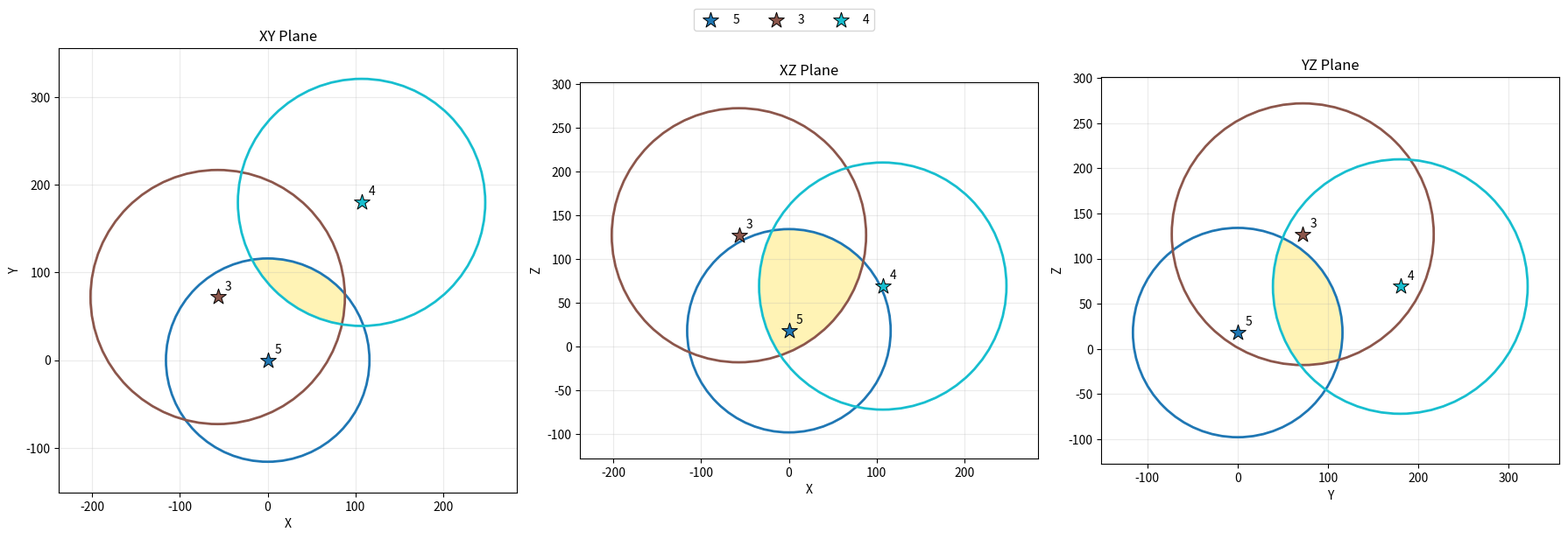

The script that saved this image:
"""
This file is to verify geometric conditions for multilateration. 
Input the ranges or a position (and the anchor/tag positions) to plot 
2D projections of the XY, XZ, YZ planes and visualize intersection points. 
"""
import matplotlib.pyplot as plt
from matplotlib.patches import Circle
from matplotlib.path import Path
from matplotlib.patches import PathPatch
import numpy as np

# Anchor positions {anchor_id: (x,y,z), ...}
ANCHORS = {5: (0,0,18),
           3: (-57, 72, 127),
           4: (107, 180, 69)}
# Ranges to anchor {anchor_id: range}
# Anchors without a range entry are still plotted but without range circle 
RANGES = {3: 145, 5: 116, 4:141}
# Position in 3D space, set USE_POSITION to true to OVERWRITE defined RANGES 
# in that case, the range to each anchor from the position will be computed
POS = (250, 200, 100) 
USE_POSITION = False 
# Display the plot (if you are not running this remotely)
SHOW_PLOT = False
# Save the plot (None to not save, else specify path.png)
SAVE_PATH = "room_test.png" 

def plot_anchor_ranges(
    anchors,
    ranges=None,
    position=None,
    use_position=False,
    show=True,
    save_path=None,
    figsize=(18, 6),
    dpi=300):
    """
    Plot anchor positions and their range projections in XY, XZ, and YZ planes.

    Parameters
    ----------
    anchors : dict
        Mapping:
            {anchor_id: (x, y, z)}

        Example:
            {
                "A": (0, 0, 0),
                "B": (4, 2, 1),
                "C": (2, 5, 3),
            }

    ranges : dict or None, default=None
        Mapping:
            {anchor_id: range}

        Used when use_position=False.

        Anchors missing from this dictionary are still plotted, but have
        no range circle.

    position : tuple or None, default=None
        A 3D position `(x, y, z)`.

        Used when use_position=True. The range for each anchor is then
        calculated as the Euclidean distance from this position to the
        anchor.

    use_position : bool, default=False
        Selects how ranges are determined.

        False:
            Use the `ranges` dictionary.

        True:
            Ignore `ranges` and calculate the range from `position` to
            every anchor.

    show : bool, default=True
        If True, display the figure using plt.show().

    save_path : str or None, default=None
        If provided, save the figure as a PNG.

        Example:
            save_path="anchors.png"

    figsize : tuple, default=(18, 6)
        Figure size in inches.

    dpi : int, default=300
        Resolution used when saving the PNG.

    Returns
    -------
    fig : matplotlib.figure.Figure
        The generated figure.

    axes : numpy.ndarray
        The three matplotlib axes.
    """

    # ------------------------------------------------------------------
    # Validate inputs
    # ------------------------------------------------------------------

    if use_position:

        if position is None:
            raise ValueError(
                "position must be provided when use_position=True."
            )

        position = np.asarray(position, dtype=float)

        if position.shape != (3,):
            raise ValueError(
                "position must contain exactly three values: (x, y, z)."
            )

    else:

        if ranges is None:
            raise ValueError(
                "ranges must be provided when use_position=False."
            )

    # ------------------------------------------------------------------
    # Determine the ranges to use
    # ------------------------------------------------------------------

    if use_position:

        # Compute distance from the supplied position to every anchor.
        #
        # The resulting dictionary has exactly the same structure as
        # the normal `ranges` dictionary.
        computed_ranges = {}

        for anchor_id, anchor_position in anchors.items():

            anchor_position = np.asarray(
                anchor_position,
                dtype=float,
            )

            if anchor_position.shape != (3,):
                raise ValueError(
                    f"Position for anchor {anchor_id!r} must contain "
                    "exactly three values: (x, y, z)."
                )

            computed_ranges[anchor_id] = np.linalg.norm(
                anchor_position - position
            )

        ranges_to_plot = computed_ranges

    else:

        ranges_to_plot = ranges

    # ------------------------------------------------------------------
    # Colors
    # ------------------------------------------------------------------

    colors = plt.cm.tab10(
        np.linspace(0, 1, max(len(anchors), 1))
    )

    anchor_colors = {
        anchor_id: colors[i % len(colors)]
        for i, anchor_id in enumerate(anchors)
    }

    overlap_color = "#FFF2A8"

    # ------------------------------------------------------------------
    # Create figure
    # ------------------------------------------------------------------

    fig, axes = plt.subplots(
        1,
        3,
        figsize=figsize,
    )

    planes = [
        (0, 1, "XY Plane", "X", "Y"),
        (0, 2, "XZ Plane", "X", "Z"),
        (1, 2, "YZ Plane", "Y", "Z"),
    ]

    # ------------------------------------------------------------------
    # Plot each projection
    # ------------------------------------------------------------------

    for ax, (i, j, title, xlabel, ylabel) in zip(axes, planes):

        # --------------------------------------------------------------
        # Build circle information
        # --------------------------------------------------------------

        circle_data = []

        for anchor_id, anchor_position in anchors.items():

            # In normal range mode, anchors missing from ranges have
            # no circle.
            if anchor_id not in ranges_to_plot:
                continue

            radius = ranges_to_plot[anchor_id]

            if radius is None:
                continue

            if radius < 0:
                raise ValueError(
                    f"Range for anchor {anchor_id!r} cannot be negative."
                )

            anchor_position = np.asarray(
                anchor_position,
                dtype=float,
            )

            circle_data.append({
                "anchor_id": anchor_id,
                "x": anchor_position[i],
                "y": anchor_position[j],
                "radius": radius,
            })

        # --------------------------------------------------------------
        # Determine plotting bounds
        # --------------------------------------------------------------

        all_x = [
            position[i]
            for position in anchors.values()
        ]

        all_y = [
            position[j]
            for position in anchors.values()
        ]

        # Include circle extents.
        for circle in circle_data:

            all_x.extend([
                circle["x"] - circle["radius"],
                circle["x"] + circle["radius"],
            ])

            all_y.extend([
                circle["y"] - circle["radius"],
                circle["y"] + circle["radius"],
            ])

        if not all_x:
            all_x = [0]
            all_y = [0]

        min_x, max_x = min(all_x), max(all_x)
        min_y, max_y = min(all_y), max(all_y)

        dx = max_x - min_x
        dy = max_y - min_y

        margin_x = max(dx * 0.08, 0.5)
        margin_y = max(dy * 0.08, 0.5)

        plot_min_x = min_x - margin_x
        plot_max_x = max_x + margin_x
        plot_min_y = min_y - margin_y
        plot_max_y = max_y + margin_y

        # --------------------------------------------------------------
        # Draw overlap regions
        # --------------------------------------------------------------

        if len(circle_data) >= 2:

            resolution = 600

            grid_x = np.linspace(
                plot_min_x,
                plot_max_x,
                resolution,
            )

            grid_y = np.linspace(
                plot_min_y,
                plot_max_y,
                resolution,
            )

            X, Y = np.meshgrid(
                grid_x,
                grid_y,
            )

            coverage = np.zeros_like(
                X,
                dtype=np.uint16,
            )

            for circle in circle_data:

                inside = (
                    (X - circle["x"]) ** 2
                    + (Y - circle["y"]) ** 2
                    <= circle["radius"] ** 2
                )

                coverage += inside

            # Find the greatest number of overlapping circles anywhere
            # in the plot.
            max_coverage = coverage.max()

            # Shade ONLY points that are inside that maximum number
            # of circles.
            overlap = (
                (coverage == max_coverage)
                & (coverage > 1)
            )

            if np.any(overlap):

                overlap_mask = np.ma.masked_where(
                    ~overlap,
                    np.ones_like(
                        coverage,
                        dtype=float,
                    ),
                )

                ax.pcolormesh(
                    X,
                    Y,
                    overlap_mask,
                    shading="auto",
                    cmap=plt.matplotlib.colors.ListedColormap(
                        [overlap_color]
                    ),
                    alpha=0.85,
                    zorder=1,
                )

        # --------------------------------------------------------------
        # Draw circle outlines
        # --------------------------------------------------------------

        for circle in circle_data:

            anchor_id = circle["anchor_id"]

            ax.add_patch(
                Circle(
                    (
                        circle["x"],
                        circle["y"],
                    ),
                    circle["radius"],
                    fill=False,
                    edgecolor=anchor_colors[anchor_id],
                    linewidth=2,
                    zorder=3,
                )
            )

        # --------------------------------------------------------------
        # Draw ALL anchors
        # --------------------------------------------------------------

        for anchor_id, anchor_position in anchors.items():

            anchor_position = np.asarray(
                anchor_position,
                dtype=float,
            )

            ax.scatter(
                anchor_position[i],
                anchor_position[j],
                marker="*",
                s=180,
                color=anchor_colors[anchor_id],
                edgecolor="black",
                linewidth=0.7,
                zorder=4,
                label=anchor_id,
            )

            ax.annotate(
                anchor_id,
                (
                    anchor_position[i],
                    anchor_position[j],
                ),
                xytext=(6, 6),
                textcoords="offset points",
                fontsize=10,
                zorder=5,
            )

        # --------------------------------------------------------------
        # If using position mode, plot the position itself
        # --------------------------------------------------------------

        if use_position:

            ax.scatter(
                position[i],
                position[j],
                marker="x",
                s=140,
                color="black",
                linewidth=2.5,
                zorder=6,
                label="Position",
            )

        # --------------------------------------------------------------
        # Formatting
        # --------------------------------------------------------------

        ax.set_title(title)
        ax.set_xlabel(xlabel)
        ax.set_ylabel(ylabel)

        ax.set_aspect(
            "equal",
            adjustable="box",
        )

        ax.set_xlim(
            plot_min_x,
            plot_max_x,
        )

        ax.set_ylim(
            plot_min_y,
            plot_max_y,
        )

        ax.grid(
            True,
            alpha=0.25,
        )

    # ------------------------------------------------------------------
    # Legend
    # ------------------------------------------------------------------

    handles, labels = axes[0].get_legend_handles_labels()

    if handles:

        fig.legend(
            handles,
            labels,
            loc="upper center",
            bbox_to_anchor=(0.5, 1.02),
            ncol=min(len(handles), 6),
        )

    fig.tight_layout()

    # ------------------------------------------------------------------
    # Save
    # ------------------------------------------------------------------

    if save_path is not None:

        fig.savefig(
            save_path,
            dpi=dpi,
            bbox_inches="tight",
            format="png",
        )

    # ------------------------------------------------------------------
    # Display
    # ------------------------------------------------------------------

    if show:
        plt.show()

    return fig, axes

if __name__ == "__main__": 
    plot_anchor_ranges(ANCHORS, RANGES, position=POS, use_position=USE_POSITION, show=SHOW_PLOT, save_path=SAVE_PATH) 
